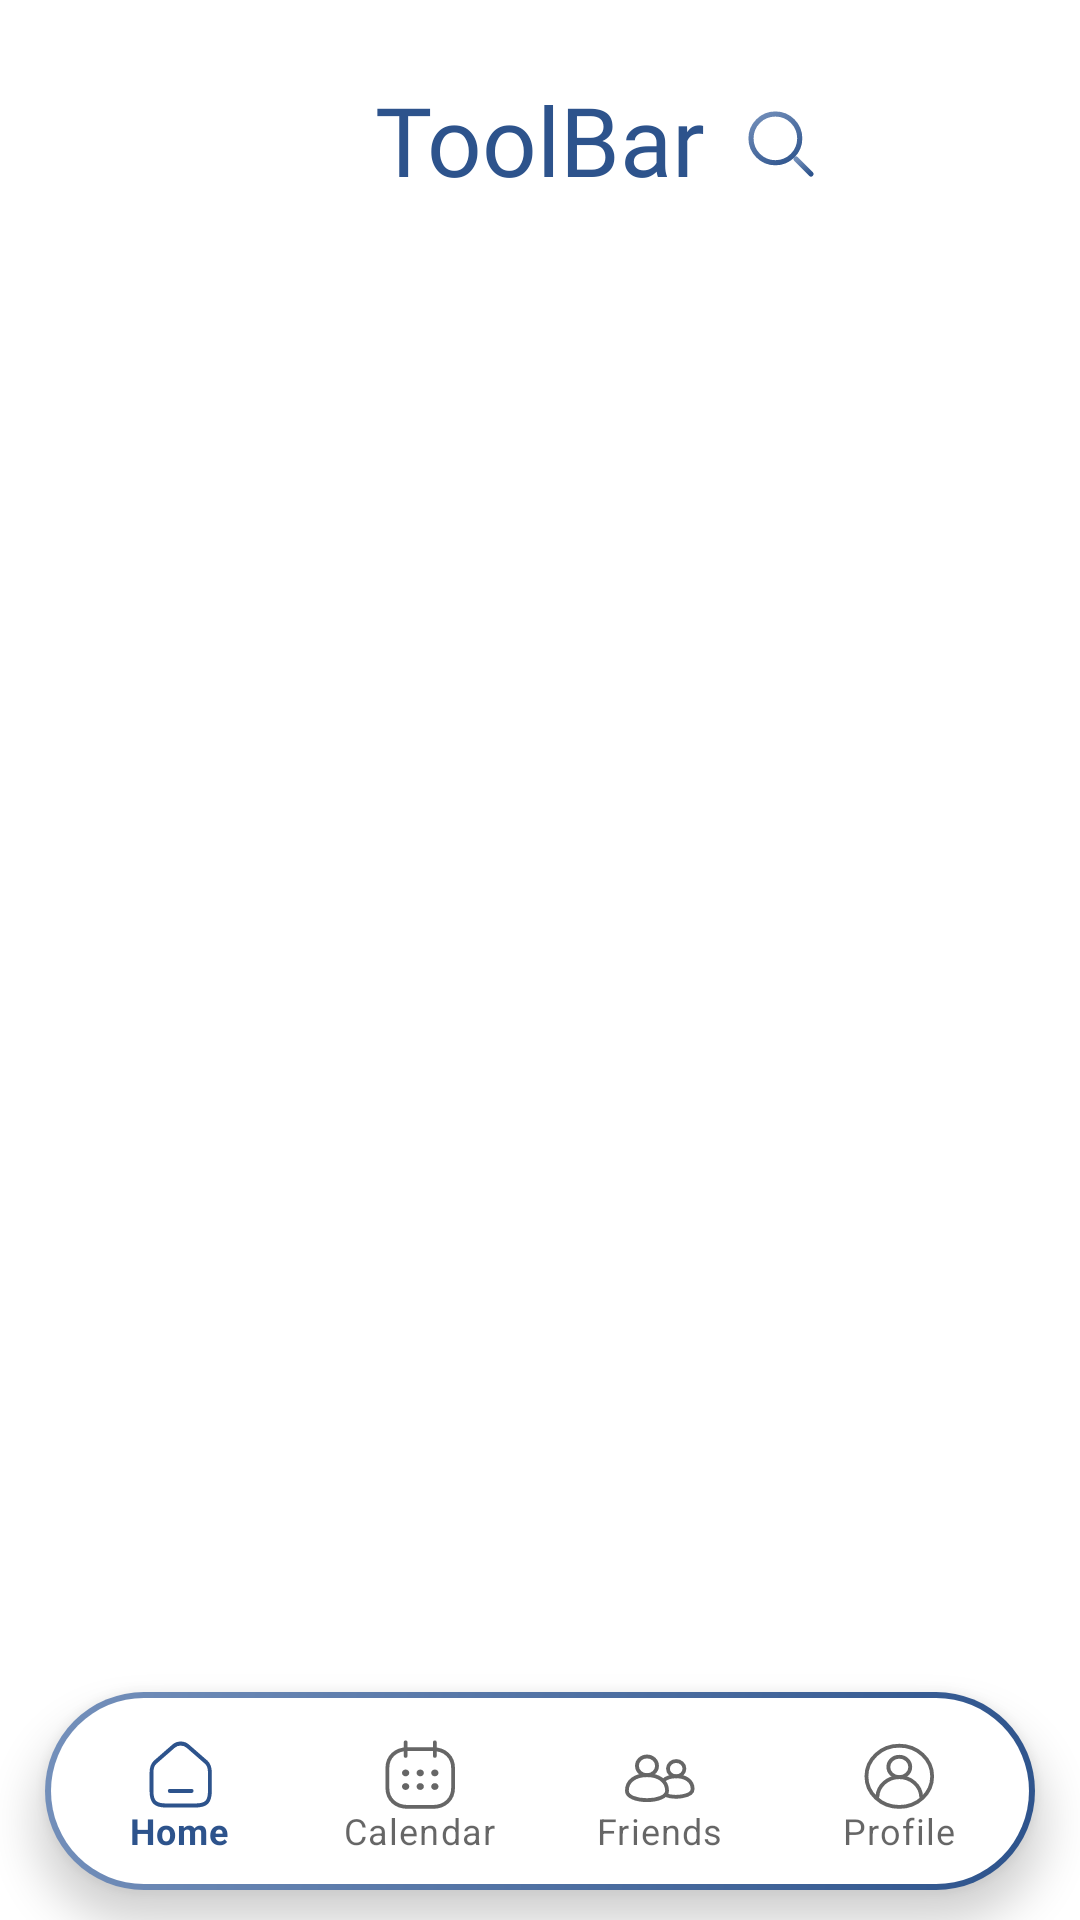

The Android layout XML behind this screen, and the referenced resources:
<!-- AndroidManifest.xml: application theme Theme.MyApplication1 -->
<!-- res/layout/activity_main_menu_navigation.xml -->
<?xml version="1.0" encoding="utf-8"?>
<androidx.constraintlayout.widget.ConstraintLayout xmlns:android="http://schemas.android.com/apk/res/android"
    xmlns:app="http://schemas.android.com/apk/res-auto"
    xmlns:tools="http://schemas.android.com/tools"
    android:id="@+id/main"
    android:layout_width="match_parent"
    android:layout_height="match_parent"
    tools:context=".AppFirebase.MainMenuNavigation">

    <com.google.android.material.bottomnavigation.BottomNavigationView
        android:id="@+id/bottomNavigationView"
        style="@style/bottomNavigationStyleMe"
        app:itemIconSize="30dp"
        app:itemRippleColor="@color/blueLight"
        app:labelVisibilityMode="labeled"
        app:layout_constraintBottom_toBottomOf="parent"
        app:layout_constraintEnd_toEndOf="parent"
        app:layout_constraintStart_toStartOf="parent"
        app:menu="@menu/bottom_menu" />

    <androidx.appcompat.widget.Toolbar
        app:contentInsetStart="0dp"
        android:id="@+id/toolBar"
        app:layout_constraintEnd_toEndOf="parent"
        app:layout_constraintStart_toStartOf="parent"
        app:layout_constraintTop_toTopOf="parent"
        style="@style/toolbarStyle">

        <androidx.constraintlayout.widget.ConstraintLayout
            android:layout_width="match_parent"
            android:layout_height="wrap_content" >

            <TextView
                android:id="@+id/titleTextView"
                style="@style/textViewTitle"
                android:layout_gravity="center"
                android:text="ToolBar"
                app:layout_constraintEnd_toEndOf="parent"
                app:layout_constraintStart_toStartOf="parent"
                app:layout_constraintTop_toTopOf="parent" />

            <ImageButton
                android:id="@+id/searchButton"
                android:layout_width="wrap_content"
                android:layout_height="wrap_content"
                android:layout_marginLeft="5dp"
                android:contentDescription="search"
                android:padding="5dp"
                android:src="@drawable/search_button"
                android:visibility="visible"
                android:background="@color/transparent"
                app:layout_constraintBottom_toBottomOf="@+id/titleTextView"
                app:layout_constraintStart_toEndOf="@+id/titleTextView"
                tools:ignore="TouchTargetSizeCheck" />

        </androidx.constraintlayout.widget.ConstraintLayout>

    </androidx.appcompat.widget.Toolbar>

    <FrameLayout
        android:id="@+id/frameLayout"
        android:name="androidx.navigation.fragment.NavHostFragment"
        android:layout_width="match_parent"
        android:layout_height="0dp"
        app:defaultNavHost="true"
        app:layout_constraintBottom_toTopOf="@+id/bottomNavigationView"
        app:layout_constraintEnd_toEndOf="parent"
        app:layout_constraintStart_toStartOf="parent"
        app:layout_constraintTop_toBottomOf="@+id/toolBar"
        app:navGraph="@navigation/my_navigation_firebase"/>

</androidx.constraintlayout.widget.ConstraintLayout>
<!-- resources referenced by this layout -->
<resources>
  <color name="blueLight">#7490BB</color>
  <color name="transparent">#00FFFFFF</color>
  <style name="bottomNavigationStyleMe">
          <item name="android:layout_width">match_parent</item>
          <item name="android:layout_height">wrap_content</item>
          <item name="android:background">@drawable/round_rect_bottom_menu</item>
          <item name="android:layout_marginBottom">10dp</item>
          <item name="android:layout_marginRight">15dp</item>
          <item name="android:layout_marginLeft">15dp</item>
          <item name="android:padding">5dp</item>
          <item name="android:fontFamily">@font/inter</item>
          <item name="theme">@style/bottomNavigationStyle</item>
      </style>
  <style name="textViewTitle">
          <item name="android:layout_width">wrap_content</item>
          <item name="android:layout_height">wrap_content</item>
          <item name="android:layout_marginBottom">10dp</item>
          <item name="android:fontFamily">@font/inter_semibold</item>
          <item name="android:textColor">#2D538C</item>
          <item name="android:textSize">32sp</item>
      </style>
  <style name="toolbarStyle">
          <item name="android:paddingTop">25dp</item>
          <item name="android:layout_width">match_parent</item>
          <item name="android:layout_height">wrap_content</item>
          <item name="android:background">@color/transparent</item>
      </style>
  <style name="Theme.MyApplication1" parent="Base.Theme.MyApplication1" />
  <!-- drawable round_rect_bottom_menu (drawable) -->
  <?xml version="1.0" encoding="utf-8"?>
  <layer-list xmlns:android="http://schemas.android.com/apk/res/android" >
      <item>
          <shape android:shape="rectangle" >
              <corners android:radius="66dp"/>
              <gradient
                  android:angle="315"
                  android:startColor="#7490BB"
                  android:endColor="#2D538C"
                  android:type="linear" />
          </shape>
      </item>
  
      <item
          android:bottom="2dp"
          android:left="2dp"
          android:right="2dp"
          android:top="2dp">
          <shape android:shape="rectangle" >
              <corners android:radius="66dp"/>
              <solid android:color="@color/white" />
          </shape>
      </item>
  
  
  
  
  
  </layer-list>
  <style name="bottomNavigationStyle" parent="Theme.MaterialComponents.DayNight.NoActionBar">
          <item name="colorPrimary">@color/blueDark</item>
          <item name="colorPrimaryVariant">@color/blueDark</item>
          <item name="colorOnPrimary">@color/white</item>
          
          <item name="colorSecondary">@color/blueLight</item>
          <item name="colorSecondaryVariant">@color/blueLight</item>
          <item name="colorOnSecondary">@color/black</item>
          
          <item name="android:statusBarColor">@color/blueDark</item>
      </style>
  <style name="Base.Theme.MyApplication1" parent="Theme.Material3.DayNight.NoActionBar">
          <item name="android:windowBackground">@color/white</item>
          <item name="colorPrimaryDark">@color/blueDark</item>
          <item name="colorAccent">@color/blueDark</item>
          
          
      </style>
  <color name="white">#FFFFFFFF</color>
  <color name="blueDark">#2D538C</color>
  <color name="black">#FF000000</color>
</resources>
